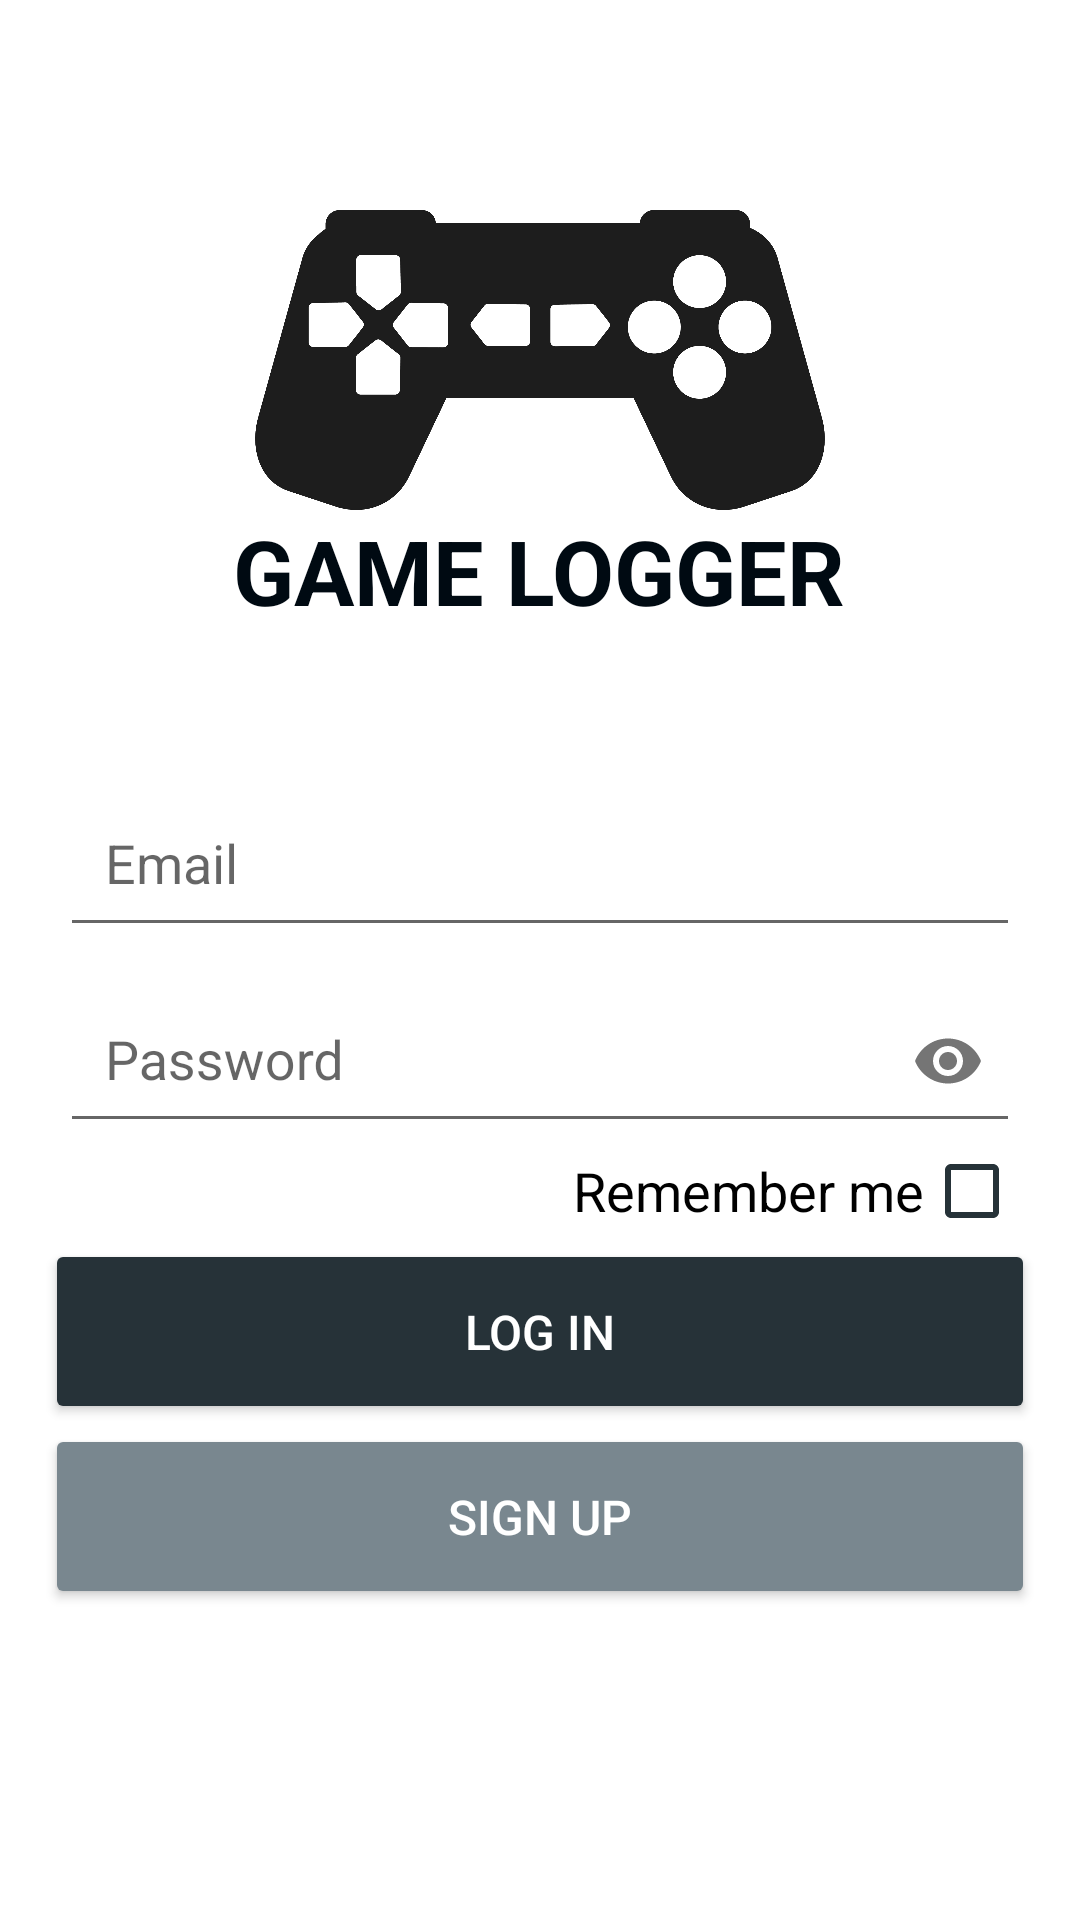

Layout XML and referenced resources for this Android screen:
<!-- AndroidManifest.xml: application theme AppTheme -->
<!-- res/layout/fragment_login_screen.xml -->
<?xml version="1.0" encoding="utf-8"?>
<RelativeLayout xmlns:android="http://schemas.android.com/apk/res/android"
    xmlns:app="http://schemas.android.com/apk/res-auto"
    xmlns:tools="http://schemas.android.com/tools"
    android:layout_width="match_parent"
    android:layout_height="match_parent"
    android:background="#ffffff"
    tools:context=".LoginActivity">

    <ScrollView
        android:layout_width="match_parent"
        android:layout_height="wrap_content">
        <LinearLayout
            android:layout_width="match_parent"
            android:layout_height="match_parent"
            android:layout_centerVertical="true"
            android:orientation="vertical">

            <ImageView
                android:layout_width="220dp"
                android:layout_height="100dp"
                android:layout_gravity="center_horizontal"
                android:layout_marginTop="70dp"
                android:src="@drawable/control_image" />

            <TextView
                android:layout_width="wrap_content"
                android:layout_height="match_parent"
                android:layout_gravity="center_horizontal"
                android:layout_marginBottom="40dp"
                android:text="@string/game_logger"
                android:textAllCaps="true"
                android:textColor="@color/colorPrimaryDark"
                android:textSize="30sp"
                android:textStyle="bold"/>

            <com.google.android.material.textfield.TextInputLayout
                android:id="@+id/emailTextField"
                android:layout_width="match_parent"
                android:layout_height="wrap_content"
                android:theme="@style/EditTextHint">

                <com.google.android.material.textfield.TextInputEditText
                    android:id="@+id/emailText"
                    android:layout_width="match_parent"
                    android:layout_height="wrap_content"
                    android:layout_marginStart="20dp"
                    android:layout_marginEnd="20dp"
                    android:hint="@string/email"
                    android:inputType="textEmailAddress"
                    android:padding="15dp"
                    android:textSize="18sp" />

            </com.google.android.material.textfield.TextInputLayout>

            <com.google.android.material.textfield.TextInputLayout
                android:id="@+id/passwordTextField"
                android:layout_width="match_parent"
                android:layout_height="wrap_content"
                app:endIconMode="password_toggle"
                android:theme="@style/EditTextHint">

                <com.google.android.material.textfield.TextInputEditText
                    android:id="@+id/passwordText"
                    android:layout_width="match_parent"
                    android:layout_height="wrap_content"
                    android:layout_marginStart="20dp"
                    android:layout_marginEnd="20dp"
                    android:hint="@string/password"
                    android:inputType="textPassword"
                    android:padding="15dp"
                    android:textSize="18sp"
                    />
            </com.google.android.material.textfield.TextInputLayout>

            <com.google.android.material.textfield.TextInputLayout
                android:id="@+id/usernameText"
                android:layout_width="match_parent"
                android:layout_height="wrap_content"
                android:visibility="gone"
                android:theme="@style/EditTextHint">

                <com.google.android.material.textfield.TextInputEditText
                    android:id="@+id/usernameTextField"
                    android:layout_width="match_parent"
                    android:layout_height="wrap_content"
                    android:layout_marginStart="20dp"
                    android:layout_marginEnd="20dp"
                    android:hint="@string/username"
                    android:maxLength="10"
                    android:inputType="textPersonName"
                    android:padding="15dp"
                    android:textSize="18sp"
                    android:visibility="gone"
                    />
            </com.google.android.material.textfield.TextInputLayout>

            <CheckBox
                android:id="@+id/checkBox"
                android:layout_width="match_parent"
                android:layout_height="wrap_content"
                android:layout_marginStart="20dp"
                android:layout_marginEnd="20dp"
                android:gravity="right|center_vertical"
                android:layoutDirection="rtl"
                android:orientation="vertical"
                android:text="@string/remember_me"
                android:textDirection="ltr"
                android:textSize="18sp"
                android:buttonTint="@color/colorPrimary" />

            <Button
                android:id="@+id/login_knapp"
                style="?attr/materialButtonOutlinedStyle"
                android:layout_width="match_parent"
                android:layout_height="wrap_content"
                android:layout_marginStart="15dp"
                android:layout_marginEnd="15dp"
                android:paddingTop="20dp"
                android:paddingBottom="20dp"
                android:textColor="@color/colorWhite"
                android:text="@string/log_in"
                android:textSize="16sp"
                app:backgroundTint="@color/colorPrimary" />

            <Button
                android:id="@+id/signup_knapp"
                style="?attr/materialButtonOutlinedStyle"
                android:layout_width="match_parent"
                android:layout_height="wrap_content"
                android:layout_marginStart="15dp"
                android:layout_marginEnd="15dp"
                android:paddingTop="20dp"
                android:paddingBottom="20dp"
                android:textColor="@color/colorWhite"
                android:text="@string/sign_up"
                android:textSize="16sp"
                app:backgroundTint="@color/colorPrimaryLighter"/>


        </LinearLayout>
    </ScrollView>


</RelativeLayout>
<!-- resources referenced by this layout -->
<resources>
  <color name="colorPrimary">#263238</color>
  <color name="colorPrimaryDark">#000a12</color>
  <color name="colorPrimaryLighter">#79878F</color>
  <color name="colorWhite">#ffffff</color>
  <!-- drawable control_image: png bitmap (drawable-v24, 18974 bytes) -->
  <string name="email">Email</string>
  <string name="game_logger">Game Logger</string>
  <string name="log_in">Log in</string>
  <string name="password">Password</string>
  <string name="remember_me">Remember me</string>
  <string name="sign_up">Sign up</string>
  <string name="username">Username</string>
  <style name="EditTextHint" parent="Widget.Design.TextInputLayout">
          <item name="colorAccent">@color/colorPrimary</item>
          <item name="colorControlActivated">@color/colorPrimary</item>
          <item name="colorControlHighlight">@color/colorPrimary</item>
          <item name="colorSecondaryVariant">@color/colorPrimary</item>
          <item name="colorPrimary">@color/colorPrimary</item> // Activated State
          <item name="colorOnSurface">@color/colorPrimary</item> // Normal State
      </style>
  <style name="AppTheme" parent="Theme.AppCompat.Light.DarkActionBar">
          
          <item name="colorPrimary">@color/colorPrimary</item>
          <item name="colorPrimaryDark">@color/colorPrimaryDark</item>
          <item name="colorAccent">@color/colorAccent</item>
      </style>
  <color name="colorAccent">#03DAC5</color>
</resources>
